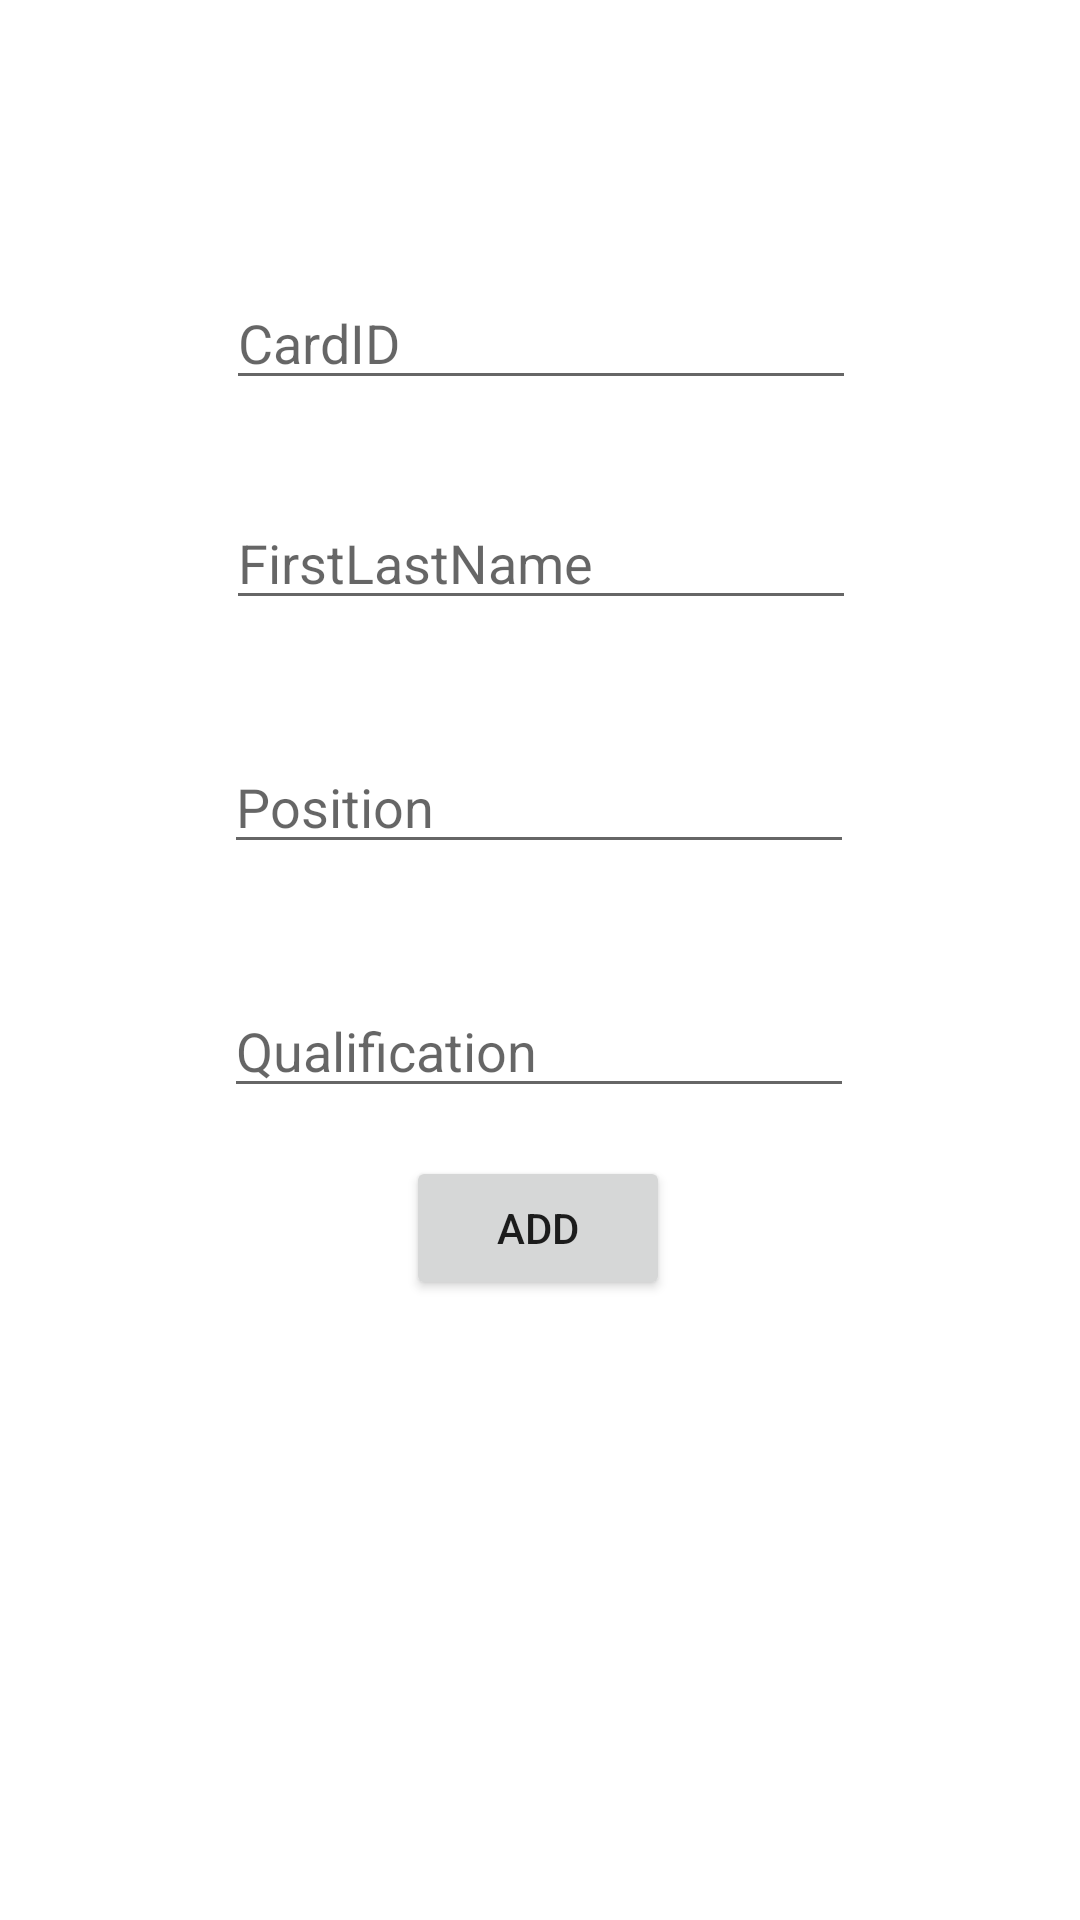

Android layout source for this screen:
<!-- AndroidManifest.xml: application theme Theme.Elec_journal -->
<!-- res/layout/add_teacher.xml -->
<?xml version="1.0" encoding="utf-8"?>
<androidx.constraintlayout.widget.ConstraintLayout
    xmlns:android="http://schemas.android.com/apk/res/android"
    xmlns:app="http://schemas.android.com/apk/res-auto"
    xmlns:tools="http://schemas.android.com/tools"
    android:layout_width="match_parent"
    android:layout_height="match_parent">

    <EditText
        android:id="@+id/CardIDT"
        android:layout_width="wrap_content"
        android:layout_height="wrap_content"
        android:layout_marginTop="92dp"
        android:ems="10"
        android:hint="CardID"
        android:inputType="number"
        app:layout_constraintEnd_toEndOf="parent"
        app:layout_constraintHorizontal_bias="0.502"
        app:layout_constraintStart_toStartOf="parent"
        app:layout_constraintTop_toTopOf="parent" />

    <EditText
        android:id="@+id/FirstLastNameT"
        android:layout_width="wrap_content"
        android:layout_height="wrap_content"
        android:layout_marginTop="32dp"
        android:ems="10"
        android:hint="FirstLastName"
        android:inputType="textPersonName"
        app:layout_constraintEnd_toEndOf="parent"
        app:layout_constraintHorizontal_bias="0.502"
        app:layout_constraintStart_toStartOf="parent"
        app:layout_constraintTop_toBottomOf="@+id/CardIDT" />

    <EditText
        android:id="@+id/PositionT"
        android:layout_width="wrap_content"
        android:layout_height="wrap_content"
        android:layout_marginTop="40dp"
        android:ems="10"
        android:hint="Position"
        android:inputType="textPersonName"
        app:layout_constraintEnd_toEndOf="parent"
        app:layout_constraintHorizontal_bias="0.497"
        app:layout_constraintStart_toStartOf="parent"
        app:layout_constraintTop_toBottomOf="@+id/FirstLastNameT" />

    <EditText
        android:id="@+id/QualificationT"
        android:layout_width="wrap_content"
        android:layout_height="wrap_content"
        android:layout_marginTop="40dp"
        android:ems="10"
        android:hint="Qualification"
        android:inputType="textPersonName"
        app:layout_constraintEnd_toEndOf="parent"
        app:layout_constraintHorizontal_bias="0.497"
        app:layout_constraintStart_toStartOf="parent"
        app:layout_constraintTop_toBottomOf="@+id/PositionT" />

    <Button
        android:id="@+id/add_t"
        android:layout_width="wrap_content"
        android:layout_height="wrap_content"
        android:layout_marginTop="16dp"
        android:text="Add"
        app:layout_constraintEnd_toEndOf="parent"
        app:layout_constraintHorizontal_bias="0.498"
        app:layout_constraintStart_toStartOf="parent"
        app:layout_constraintTop_toBottomOf="@+id/QualificationT" />

    <TextView
        android:id="@+id/warn1"
        android:layout_width="wrap_content"
        android:layout_height="wrap_content"
        app:layout_constraintBottom_toTopOf="@+id/CardIDT"
        app:layout_constraintEnd_toEndOf="parent"
        app:layout_constraintStart_toStartOf="parent"
        app:layout_constraintTop_toTopOf="parent" />

</androidx.constraintlayout.widget.ConstraintLayout>
<!-- resources referenced by this layout -->
<resources>
  <style name="Theme.Elec_journal" parent="Theme.MaterialComponents.DayNight.DarkActionBar">
          
          <item name="colorPrimary">@color/purple_500</item>
          <item name="colorPrimaryVariant">@color/purple_700</item>
          <item name="colorOnPrimary">@color/white</item>
          
          <item name="colorSecondary">@color/teal_200</item>
          <item name="colorSecondaryVariant">@color/teal_700</item>
          <item name="colorOnSecondary">@color/black</item>
          
          <item name="android:statusBarColor" tools:targetApi="l">?attr/colorPrimaryVariant</item>
          
      </style>
  <!-- not gathered from this repository: default colours our renderer supplied (Android Studio template values) -->
  <color name="purple_500">#FF6200EE</color>
  <color name="purple_700">#FF3700B3</color>
  <color name="teal_200">#FF03DAC5</color>
  <color name="teal_700">#FF018786</color>
  <color name="black">#FF000000</color>
  <color name="white">#FFFFFFFF</color>
</resources>
